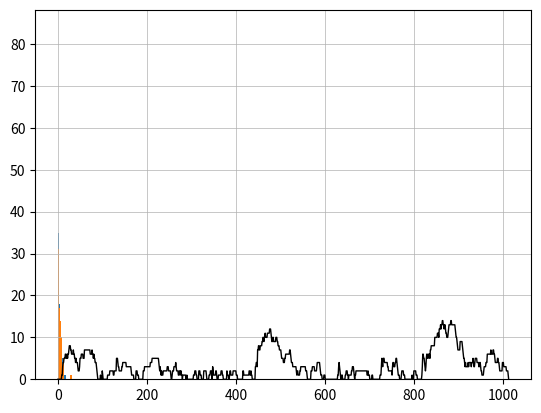

Source code (Python):
''' 
Exp Exp

CONSIDERATIONS
There is no need to cut the simulation both in the front or in the back because from the plot of pkgs in the system for ut
    is possible to see that if lambda < mu then there is no difference in any point of the graph 
'''

import matplotlib.pyplot as plt
import pandas as pd
import numpy as np
import math

# variables generation and serving 
avg_exp_generation = 5
avg_exp_serving = 4

# system variables 
print_dataframe = True
simulation_time = 1000

class Package:
    def __init__(self):
        self.id_number = None

class Buffer:
    def __init__(self):
        self.queue = []
    
    def calculate_buffer_size(self):
        return len(self.queue)

class Server:
    def __init__(self):
        self.pkg_serving = None
        self.status = 0
        self.serving_time = None
        self.service_progression = None

        # parameters and feedback
        self.array_serving_time = []
    
    def from_buffer_to_server(self, buffer):
        # FIFO buffer
        # get first pkg
        pkg = buffer.queue[0]
        # eliminate from queue
        buffer.queue.pop(0)
        # move into the server change server status
        self.status = 1
        self.pkg_serving = pkg

        # generate a serving time 
        self.serving_time =  math.floor(np.random.exponential(avg_exp_serving))
        # initiate service progression 
        self.service_progression = 0

        # append serving time for feedback 
        self.array_serving_time.append(self.serving_time)
    
    def service(self, buffer, pkgs_served):
        # if status of the server is zero and a pkg in the buffer exits then move the pkg into the server
        if self.status == 0 and buffer.calculate_buffer_size() > 0:
            self.from_buffer_to_server(buffer)
        
        # if the serving time == 0 then after the from_buffer...() call the status will be 1 
        if self.status == 1:
            self.service_progression += 1
            if self.service_progression >= self.serving_time:
                # empty the server 
                self.status = 0
                self.serving_time = None
                self.service_progression = None

                # append in pkgs served
                pkgs_served.append(self.pkg_serving)
                # erase pkg given exited the server 
                self.pkg_serving = None

class System():
    def __init__(self, run_time):
        self.run_time = run_time
        self.current_time = 0
        self.n_pkgs = 0
        self.pkgs_served = []

        # generation of pkg variabiles
        self.inter_arrival_time = None
        self.generation_progression = None

        # generate a buffer and server
        self.buffer = Buffer()
        self.server = Server()

        # parameters and feedback
        # number of pkgs nel sistema for every unit of time 
        self.array_inter_arrival_time = []
        self.pkgs_sys_for_unitTime = []
        self.pkgs_queue_for_unitTime = []

        # start simulation
        self.simulation()

    def pkg_generation(self):
        # initialize pkg to none 
        pkg = None
        # run the generation only for the run time time 
        if self.current_time < self.run_time:
            # generate pkg zero
            if (
                (self.current_time == 0) or 
                (self.generation_progression >= self.inter_arrival_time)
                ):
                pkg = Package()
                pkg.id_number = self.n_pkgs
                self.n_pkgs += 1
                # start inter arrival time 
                self.inter_arrival_time = math.floor(np.random.exponential(avg_exp_generation)) #np.random.poisson(avg_poisson_gen) 
                # set generation progression to zero for initialize it 
                self.generation_progression = 0

                # append gen time for feedback 
                self.array_inter_arrival_time.append(self.inter_arrival_time)
            
            # increment only if self.inter_arrival_time != 0 because the pkg gen fn will be called again
            if self.inter_arrival_time != 0:
                self.generation_progression += 1
        else: 
            self.inter_arrival_time = None
            self.generation_progression = None
        
        return pkg 
        
    def simulation(self):
        df = pd.DataFrame(columns = [
            "unitTime", 
            "interTime", "genProc", "pkgIdGen", 
            "queue", "bufferDim",
            "serverStatus", "pkgIdServ", "servingTime", "serverProc",
            "nPkgsServed", "pkgsServed"])      

        # continue the process until all pks are served 
        while (
            (self.current_time < self.run_time) or 
            (self.buffer.calculate_buffer_size() > 0) or 
            (self.server.status != 0)
            ):

            # print system
            data_list = []
            data_list.append(self.current_time)
            data_list.append(self.inter_arrival_time)
            data_list.append(self.generation_progression)

            # --- --- --- start sys call --- --- --- 

            # if inter arrivale time == 0 then re generate a pkg be calling recursivly the function 
            while True:
                # menage generation 
                pkg = self.pkg_generation()
                # manage buffer 
                if pkg != None: self.buffer.queue.append(pkg)
                # contiue to append in the same UT until the gen time is 0
                if self.inter_arrival_time != 0:
                    break
            
            # manage server
            while True:
                self.server.service(self.buffer, self.pkgs_served)
                # cuntinue to serve while the service time is 0
                if self.server.serving_time != 0:
                    break

            # --- --- --- end sys call --- --- --- 

            # --- --- --- start print --- --- ---
            # print pkg
            if pkg == None: data_list.append(None)
            elif pkg != None: data_list.append(pkg.id_number)

            # print buffer
            queue_pkgs = []
            for i in range(len(self.buffer.queue)):
                queue_pkgs.append(self.buffer.queue[len(self.buffer.queue) - i - 1].id_number)
            data_list.append(queue_pkgs)
            data_list.append(self.buffer.calculate_buffer_size())

            # print server 
            printServerStatus = "-->" if self.server.status == 1 else "None"
            data_list.append(printServerStatus)

            # print pkg served 
            if self.server.pkg_serving == None: data_list.append(None)
            elif self.server.pkg_serving != None: data_list.append(self.server.pkg_serving.id_number)
            data_list.append(self.server.serving_time)
            data_list.append(self.server.service_progression)
            
            # print sys
            last_served_pkgs = []
            for i in range(len(self.pkgs_served)):
                if i >= 5: break
                last_served_pkgs.append(self.pkgs_served[len(self.pkgs_served) - i - 1].id_number)
            data_list.append(len(self.pkgs_served))
            data_list.append(last_served_pkgs)

            # append to the last index of df that is the len(df)
            df.loc[len(df)] = data_list

            # --- --- --- end print --- --- ---

            # --- --- --- start feedback --- --- ---

            self.pkgs_sys_for_unitTime.append(self.n_pkgs - len(self.pkgs_served))
            self.pkgs_queue_for_unitTime.append(self.n_pkgs - len(self.pkgs_served) - self.server.status)

            # --- --- --- end feedback --- --- ---

            # increment simulation time 
            self.current_time += 1
        
        if print_dataframe == True:
            pd.set_option('display.max_columns', None)
            pd.set_option('display.max_rows', None)
            pd.set_option('display.width', 300)  
            print(df)

    def calculate_parameters(self):
        return (
            self.array_inter_arrival_time,
            self.server.array_serving_time,
            self.pkgs_sys_for_unitTime,  
            self.pkgs_queue_for_unitTime
            )


(   array_inter_arrival_time,
    array_serving_time,
    pkgs_sys_for_unitTime, 
    pkgs_queue_for_unitTime
    ) = System(simulation_time).calculate_parameters()
    
print(array_inter_arrival_time, len(array_inter_arrival_time))
print(array_serving_time, len(array_serving_time))

plt.hist(array_serving_time, bins=30) 
plt.hist(array_inter_arrival_time, bins=30) 
plt.show() 

# calculate exp values
avg_interArrival = np.mean(array_inter_arrival_time)
avg_serving = np.mean(array_serving_time)
Lambda = 1 / avg_interArrival
Mu = 1 / avg_serving
Rho = Lambda / Mu
Ls = np.mean(pkgs_sys_for_unitTime)
Lq = np.mean(pkgs_queue_for_unitTime)

# calculate theo values 
Lambda_theo = 1 / avg_exp_generation
Mu_theo = 1 / avg_exp_serving
Rho_theo = Lambda_theo / Mu_theo
Ls_theo = Rho_theo / (1 - Rho_theo)
Lq_theo = (Lambda_theo**2) / (Mu_theo * (Mu_theo - Lambda_theo))

print("*** *** Theo Values *** ***")
print("avg InterArrival theo: ", avg_exp_generation)
print("avg Serving theo: ", avg_exp_serving)
print("Lambda theo: ", round(Lambda_theo, 2))
print("Mu theo: ", round(Mu_theo, 2))
print("Rho theo: ", round(Rho_theo, 2))
print("Ls theo: ", round(Ls_theo, 2))
print("Lq theo: ", round(Lq_theo, 2))
print("--- --- --- --- --- --- --- --- --- Cry --- --- --- Smile --- --- --- ;)")
print("*** *** Experimental Values *** ***")
print("avg InterArrival: ", round(avg_interArrival, 2))
print("avg serving: ", round(avg_serving, 2))
print("Lambda: ", round(Lambda, 2))
print("Mu: ", round(Mu, 2))
print("Rho: ", round(Rho, 2))
print("Ls: ", round(Ls, 2))
print("Lq: ", round(Lq, 2))


# do the print of even Lq

ut = []
for i in range(len(pkgs_sys_for_unitTime)):
    ut.append(i)

plt.plot(ut, pkgs_sys_for_unitTime, color=(0, 0, 0), linewidth=1.0)
plt.grid(linewidth = 0.5)
plt.show()